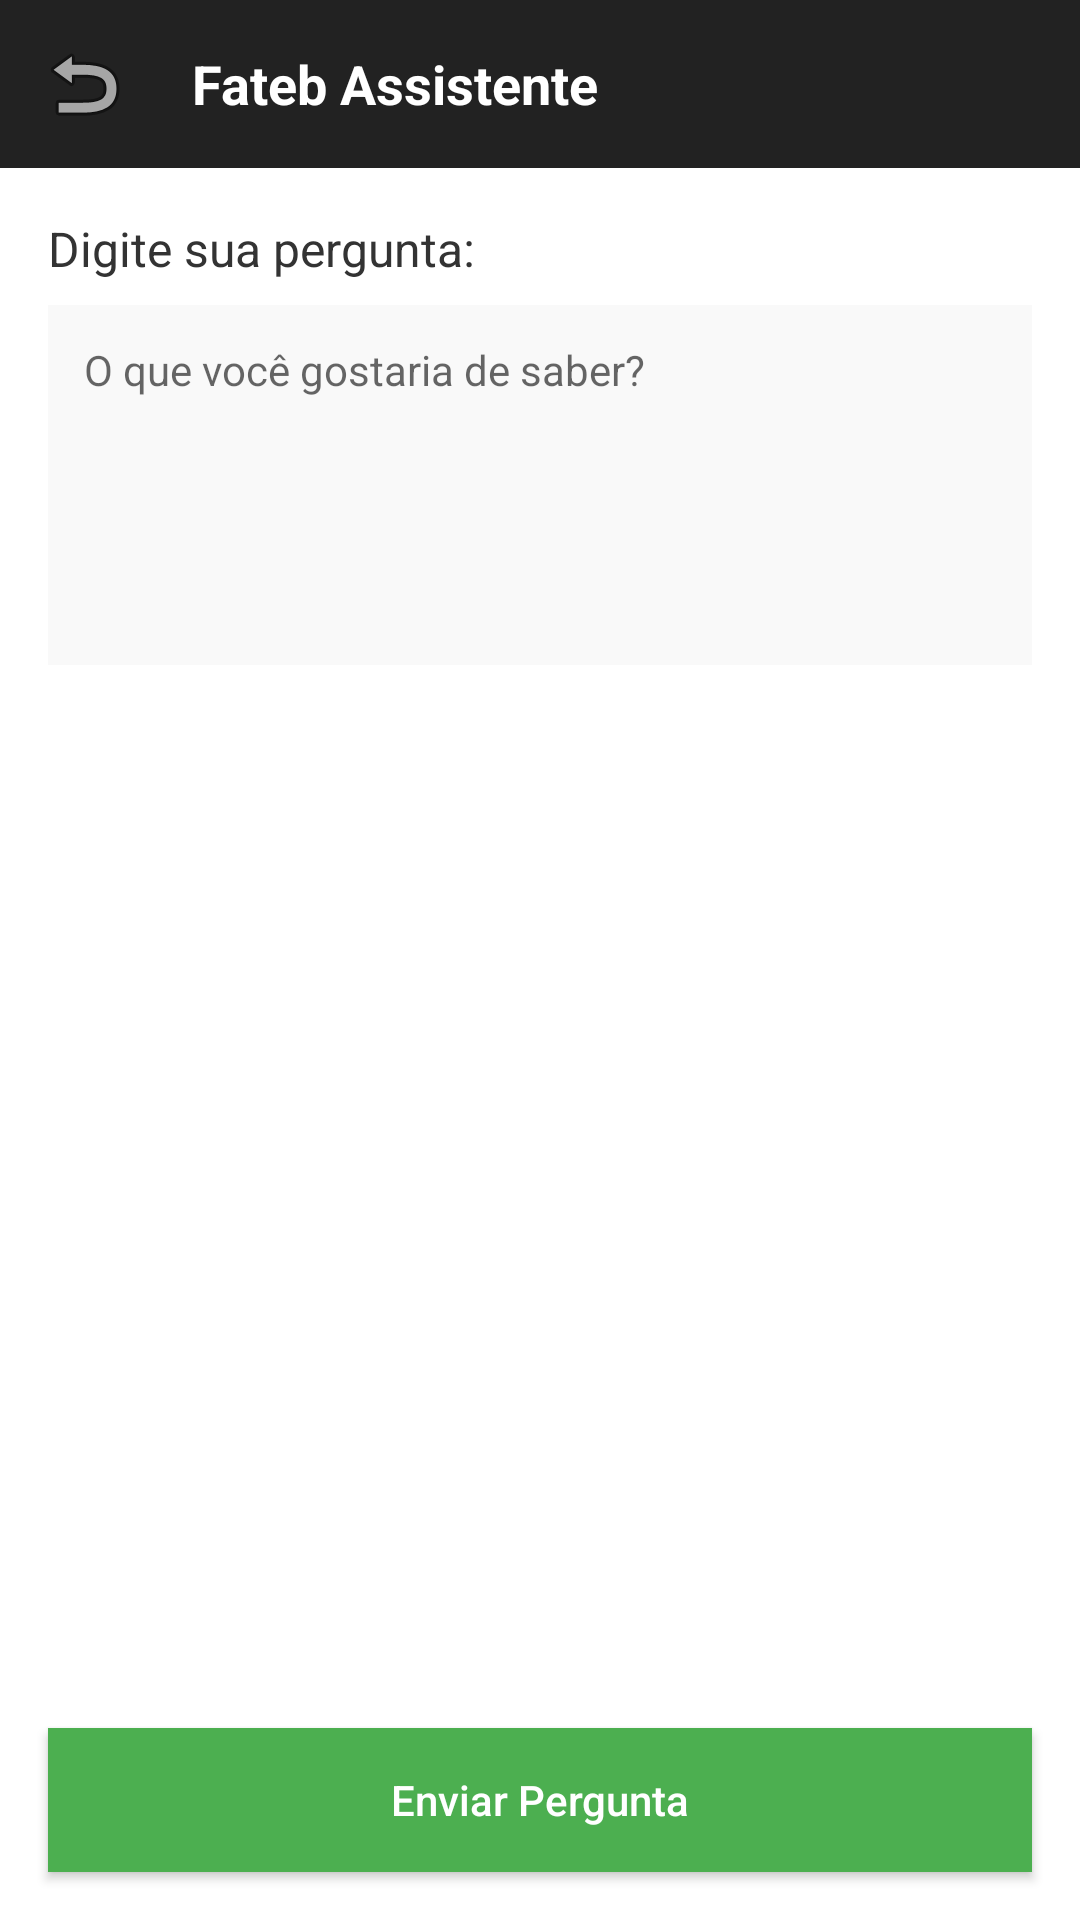

Write the Android layout XML for this screen, with the resource values it uses.
<!-- AndroidManifest.xml: application theme AppTheme -->
<!-- res/layout/activity_corpo_docente.xml -->
<?xml version="1.0" encoding="utf-8"?>
<LinearLayout xmlns:android="http://schemas.android.com/apk/res/android"
    android:orientation="vertical"
    android:background="#FFFFFF"
    android:layout_width="match_parent"
    android:layout_height="match_parent">

    
    <LinearLayout
        android:layout_width="match_parent"
        android:layout_height="56dp"
        android:background="#222222"
        android:orientation="horizontal"
        android:gravity="center_vertical">

        <ImageButton
            android:id="@+id/btnVoltarCorpoDocente"
            android:layout_width="40dp"
            android:layout_height="40dp"
            android:layout_marginStart="8dp"
            android:background="@android:color/transparent"
            android:src="@android:drawable/ic_menu_revert"
            android:contentDescription="Voltar"/>

        <TextView
            android:layout_width="wrap_content"
            android:layout_height="wrap_content"
            android:text="Fateb Assistente"
            android:textColor="#FFFFFF"
            android:textStyle="bold"
            android:textSize="18sp"
            android:layout_marginStart="16dp"/>
    </LinearLayout>


    <LinearLayout
        android:layout_width="match_parent"
        android:layout_height="0dp"
        android:layout_weight="1"
        android:orientation="vertical"
        android:padding="16dp">

        <TextView
            android:layout_width="match_parent"
            android:layout_height="wrap_content"
            android:text="Digite sua pergunta:"
            android:textSize="16sp"
            android:textColor="#333333"
            android:layout_marginBottom="8dp" />

        <EditText
            android:id="@+id/editPerguntaCorpoDocente"
            android:layout_width="match_parent"
            android:layout_height="wrap_content"
            android:minHeight="120dp"
            android:gravity="top|start"
            android:background="#F9F9F9"
            android:padding="12dp"
            android:hint="O que você gostaria de saber?"
            android:textSize="14sp"
            android:inputType="textMultiLine" />
    </LinearLayout>

    <Button
    android:id="@+id/btnFazerPerguntaCorpoDocente"
    android:layout_width="match_parent"
    android:layout_height="wrap_content"
    android:text="Enviar Pergunta"
    android:textAllCaps="false"
    android:background="#4CAF50"
    android:textColor="#FFFFFF"
    android:padding="12dp"
    android:layout_margin="16dp" />

</LinearLayout>
<!-- resources referenced by this layout -->
<resources>

</resources>
